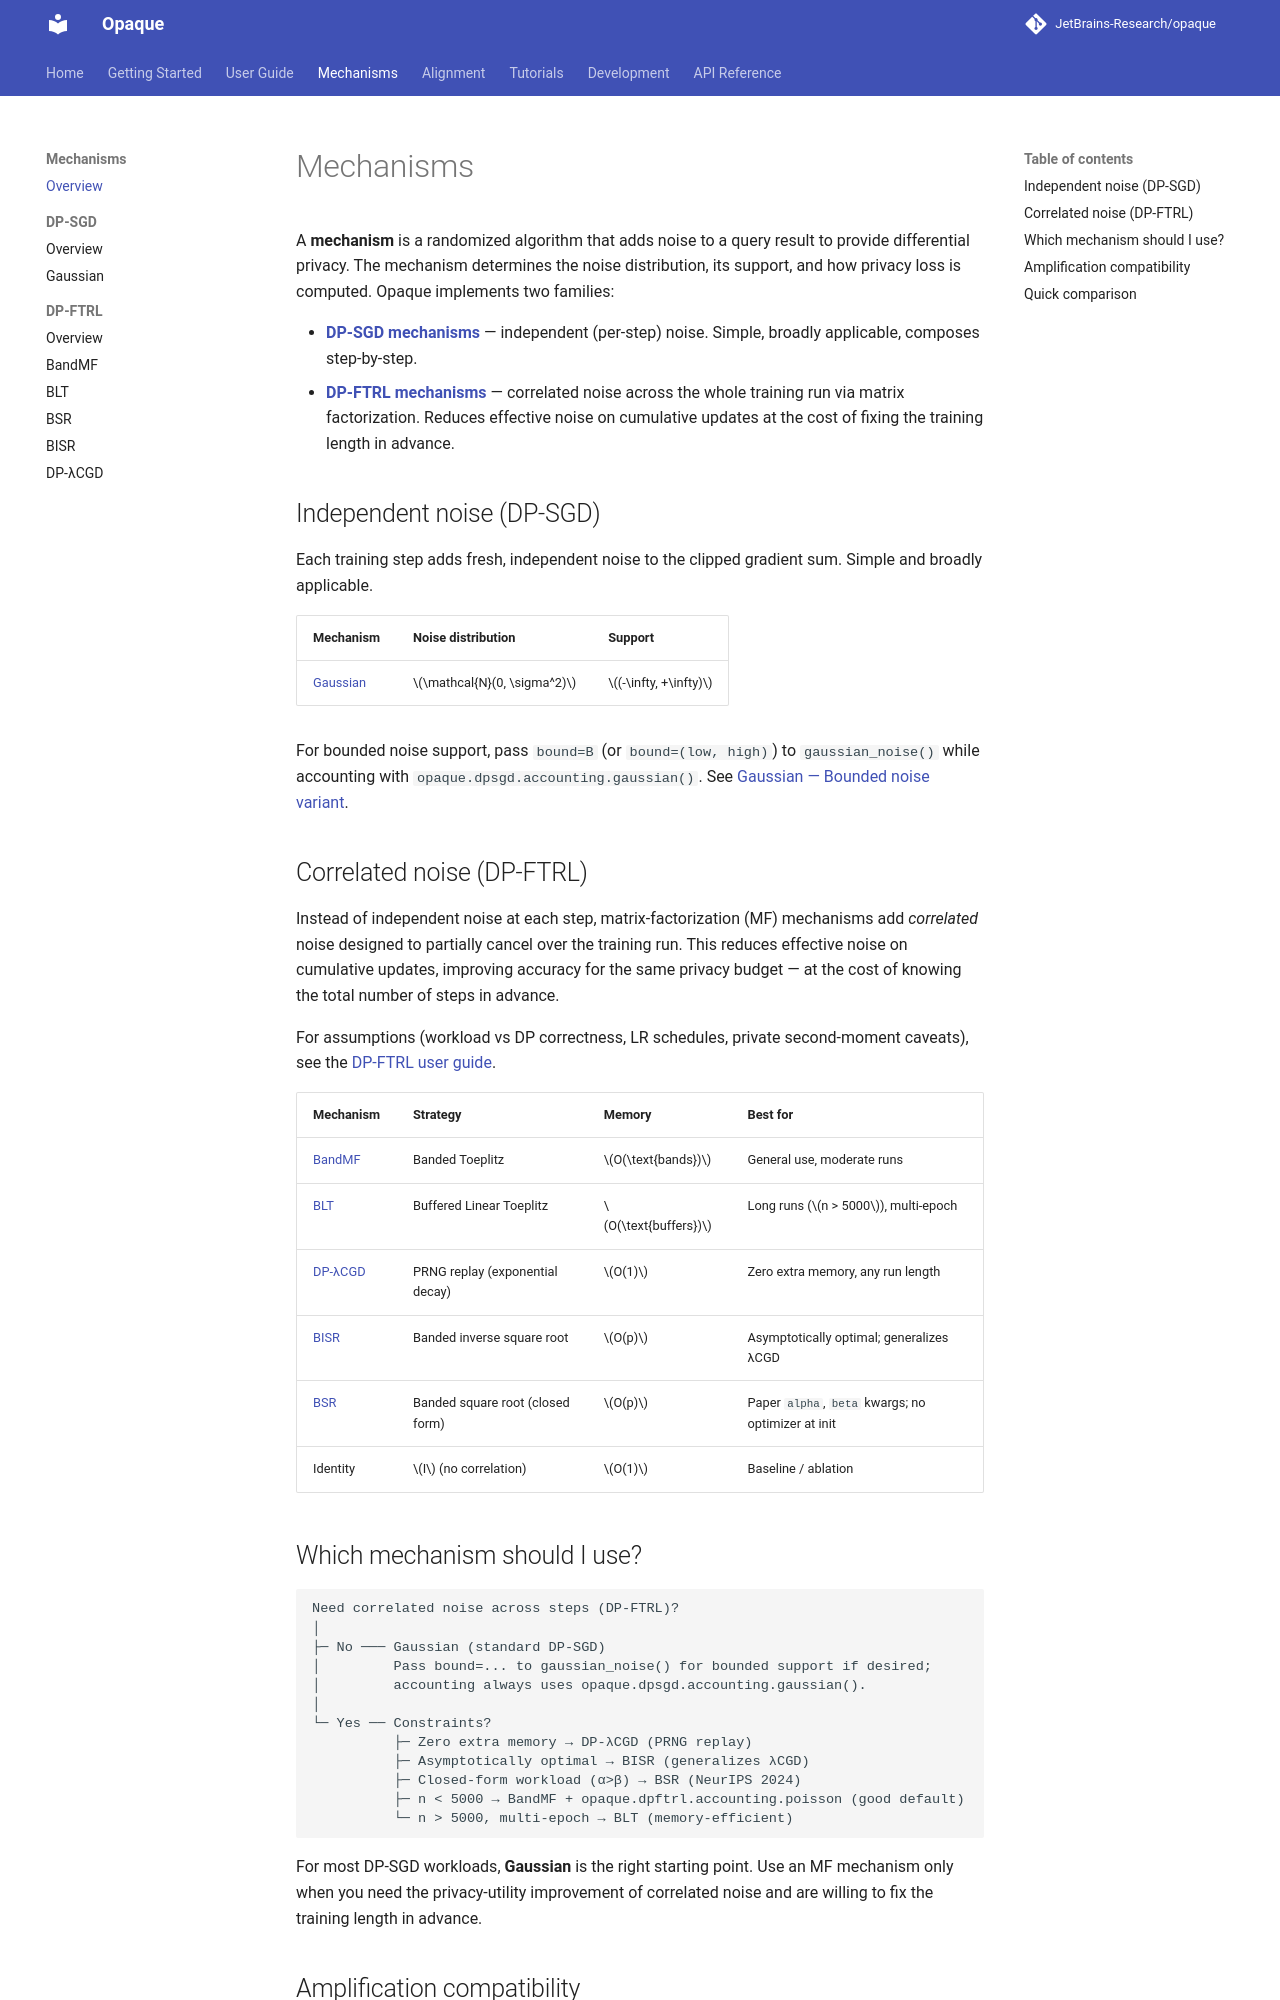

repository: JetBrains-Research/opaque · page: 0.15.5.rc1/mechanisms/index.html · generator: mkdocs

# Mechanisms

A **mechanism** is a randomized algorithm that adds noise to a query
result to provide differential privacy. The mechanism determines the
noise distribution, its support, and how privacy loss is computed.
Opaque implements two families:

- **[DP-SGD mechanisms](dp-sgd/index.md)** — independent (per-step)
  noise. Simple, broadly applicable, composes step-by-step.
- **[DP-FTRL mechanisms](dp-ftrl/index.md)** — correlated noise across
  the whole training run via matrix factorization. Reduces effective
  noise on cumulative updates at the cost of fixing the training
  length in advance.

## Independent noise (DP-SGD)

Each training step adds fresh, independent noise to the clipped
gradient sum. Simple and broadly applicable.

| Mechanism | Noise distribution | Support |
|-----------|--------------------|----------|
| [Gaussian](dp-sgd/gaussian.md) | $\mathcal{N}(0, \sigma^2)$ | $(-\infty, +\infty)$ |

## Correlated noise (DP-FTRL)

Instead of independent noise at each step, matrix-factorization (MF)
mechanisms add *correlated* noise designed to partially cancel over
the training run. This reduces effective noise on cumulative updates,
improving accuracy for the same privacy budget — at the cost of
knowing the total number of steps in advance.

For assumptions (workload vs DP correctness, LR schedules, private
second-moment caveats), see the [DP-FTRL user guide](../user-guide/dp-ftrl.md).

| Mechanism | Strategy | Memory | Best for |
|-----------|----------|--------|----------|
| [BandMF](dp-ftrl/band-mf.md) | Banded Toeplitz | $O(\text{bands})$ | General use, moderate runs |
| [BLT](dp-ftrl/blt.md) | Buffered Linear Toeplitz | $O(\text{buffers})$ | Long runs ($n > 5000$), multi-epoch |
| [DP-λCGD](dp-ftrl/lambda-cgd.md) | PRNG replay (exponential decay) | $O(1)$ | Zero extra memory, any run length |
| [BISR](dp-ftrl/bisr.md) | Banded inverse square root | $O(p)$ | Asymptotically optimal; generalizes λCGD |
| [BSR](dp-ftrl/bsr.md) | Banded square root (closed form) | $O(p)$ | Paper `alpha`, `beta` kwargs; no optimizer at init |
| Identity | $I$ (no correlation) | $O(1)$ | Baseline / ablation |

## Which mechanism should I use?

```
Need correlated noise across steps (DP-FTRL)?
│
├─ No ─── Gaussian (standard DP-SGD)
│
└─ Yes ── Constraints?
          ├─ Zero extra memory → DP-λCGD (PRNG replay)
          ├─ Asymptotically optimal → BISR (generalizes λCGD)
          ├─ Closed-form workload (α>β) → BSR (NeurIPS 2024)
          ├─ n < 5000 → BandMF + opaque.dpftrl.accounting.poisson (good default)
          └─ n > 5000, multi-epoch → BLT (memory-efficient)
```

For most DP-SGD workloads, **Gaussian** is the right starting point.
Use an MF mechanism only when you need the privacy-utility improvement
of correlated noise and are willing to fix the training length in
advance.
